Run: headless pygame with SDL's dummy video driver; simulated clock (each Clock.tick advances the game by its frame time, no real sleeping); random seed 0; keys injected as events and as key.get_pressed() state; no mouse input.
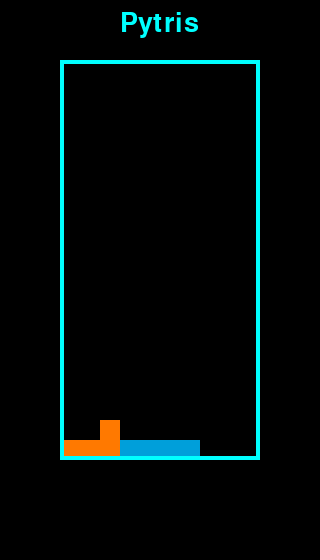
Frame 1 of 4 · flips 1–60 · no input
Frame 2 of 4 · flips 61–180 · tapped SPACE, RETURN · held RIGHT (→), D · screen unchanged from frame 1, image omitted
Frame 3 of 4 · flips 181–300 · held DOWN (↓), S · screen unchanged from frame 2, image omitted
Frame 4 of 4 · flips 301–420 · held LEFT (←), A, UP (↑), W · screen unchanged from frame 3, image omitted

The pygame program that drew these frames:

import pygame, sys
from pygame.locals import *
import random

pygame.init()

#COLOURS
WHITE = pygame.Color(255,255,255)
BLACK = pygame.Color(0,0,0)
RED = pygame.Color(255,0,0)
GREEN = pygame.Color(0,255,0)
BLUE = pygame.Color(0,0,255)
CYAN = pygame.Color(0,255,255)
TETRO_COLORS = {
	"SHAPE_O" : pygame.Color(254, 203, 0),
	"SHAPE_T" : pygame.Color(149, 45, 152),
	"SHAPE_I" : pygame.Color(0, 159, 218),
	"SHAPE_L" : pygame.Color(255, 121, 0),
	"SHAPE_J" : pygame.Color(0, 101, 189),
	"SHAPE_S" : pygame.Color(105, 190, 40),
	"SHAPE_Z" : pygame.Color(237, 41, 57)
}


#Shape Definitions

SHAPE_O = [['....',
			'.XX.',
			'.XX.',
			'....']]
			
SHAPE_I = [['....',
			'XXXX',
			'....',
			'....'],
		   ['.X..',
			'.X..',
			'.X..',
			'.X..',]]
			
SHAPE_Z = [['....',
			'XX..',
			'.XX.',
			'....'],
		   ['.X..',
		    'XX..',
			'X...',
			'....']]
			
SHAPE_S = [['....',
			'.XX.',
			'XX..',
			'....'],
		   ['....',
		    '.X..',
		    '.XX.',
			'..X.']]
			
SHAPE_T = [['....',
			'.X..',
			'XXX.',
			'....'],
		   ['....',
			'.X..',
			'.XX.',
			'.X..'],
		   ['....',
			'XXX.',
			'.X..',
			'....'],
		   ['.X..',
			'XX..',
			'.X..',
			'....',]]
			
SHAPE_L = [['....',
			'...X',
			'.XXX',
			'....'],
		   ['....',
			'..X.',
			'..X.',
			'..XX'],
		   ['....',
			'....',
			'.XXX',
			'.X..'],
		   ['....',
			'.XX.',
			'..X.',
			'..X.',]]
			
SHAPE_J = [['....',
			'.X..',
			'.XXX',
			'....'],
		   ['....',
			'..XX',
			'..X.',
			'..X.'],
		   ['....',
			'....',
			'.XXX',
			'...X'],
		   ['....',
			'..X.',
			'..X.',
			'.XX.',]]

#Constants
WINDOW_SIZE = (320,560)
FPS = 2

shapes = [SHAPE_O, SHAPE_I, SHAPE_Z, SHAPE_S, SHAPE_T, SHAPE_L, SHAPE_J]
BLOCK_SIZE = (20,20)
EDGE_BORDER = 3
CUBE_BORDER = 2
PLAYAREA_ORGIN = (60,60)
PLAYAREA_WIDTH = 200
PLAYAREA_HEIGHT = 400
BLOCK_OFFSET = 20

#Tetromino class representing a single tetromino
class Tetromino(object):
	def __init__(self, x, y, shape):
		self.x = x
		self.y = y
		self.shape = shape
		self.color = TETRO_COLORS[shape]
		self.rotation = 0

#Model Functions

#builds a grid of RGB values corresponding to the tetrominos filling each corresponding block
def build_grid(filled_blocks = {}):
	grid = [[(0,0,0) for _ in range(10)] for _ in range(20)]
	for i in range(len(grid)):
		for j in range(len(grid[i])):
			if (j,i) in filled_blocks:
				filled_color = filled_blocks[(j,i)]
				grid[i][j] = filled_color
	return grid


#Controller Functions

def get_next_tetro():
	return Tetromino(5,0,random.choice(shapes))
	
def is_move_valid(Tetromino, filled_blocks = {}):
	pass


#View Functions

def draw_window(window, grid):
	window.fill((0,0,0))
	
	pygame.font.init()
	font = pygame.font.SysFont('impact', 40)
	label = font.render('Pytris', 1, CYAN)
	window.blit(label, (WINDOW_SIZE[0]/2 - (label.get_width()/2), 10))
	
	for i in range(len(grid)):
		for j in range(len(grid[i])):
			pygame.draw.rect(window, grid[i][j], (PLAYAREA_ORGIN[0] + j*BLOCK_OFFSET, PLAYAREA_ORGIN[1] + i*BLOCK_OFFSET, BLOCK_OFFSET, BLOCK_OFFSET), 0)
	pygame.draw.rect(window, CYAN, (PLAYAREA_ORGIN[0], PLAYAREA_ORGIN[1], PLAYAREA_WIDTH, PLAYAREA_HEIGHT), 4)


#Main function & game loop
def main(window):

	grid = build_grid({}) #Grid initialization
	grid[19][0] = TETRO_COLORS['SHAPE_L']
	grid[19][1] = TETRO_COLORS['SHAPE_L']
	grid[19][2] = TETRO_COLORS['SHAPE_L']
	grid[18][2] = TETRO_COLORS['SHAPE_L']
	grid[19][3] = TETRO_COLORS['SHAPE_I']
	grid[19][4] = TETRO_COLORS['SHAPE_I']
	grid[19][5] = TETRO_COLORS['SHAPE_I']
	grid[19][6] = TETRO_COLORS['SHAPE_I']
	clock = pygame.time.Clock() #Clock initialization
	current_state = {} #Keeps track of coords of occupied blocks
	
	draw_window(window, grid)
	
	
	#Game Loop
	while True:
		for event in pygame.event.get():
			if event.type == QUIT:
				pygame.quit()
				sys.exit()
		
		pygame.display.update()
		clock.tick(FPS)
			
			
	
##SETUP##
#10x20 board + bottom content + margins
window = pygame.display.set_mode(WINDOW_SIZE)
pygame.display.set_caption("Pytris")	
main(window)
